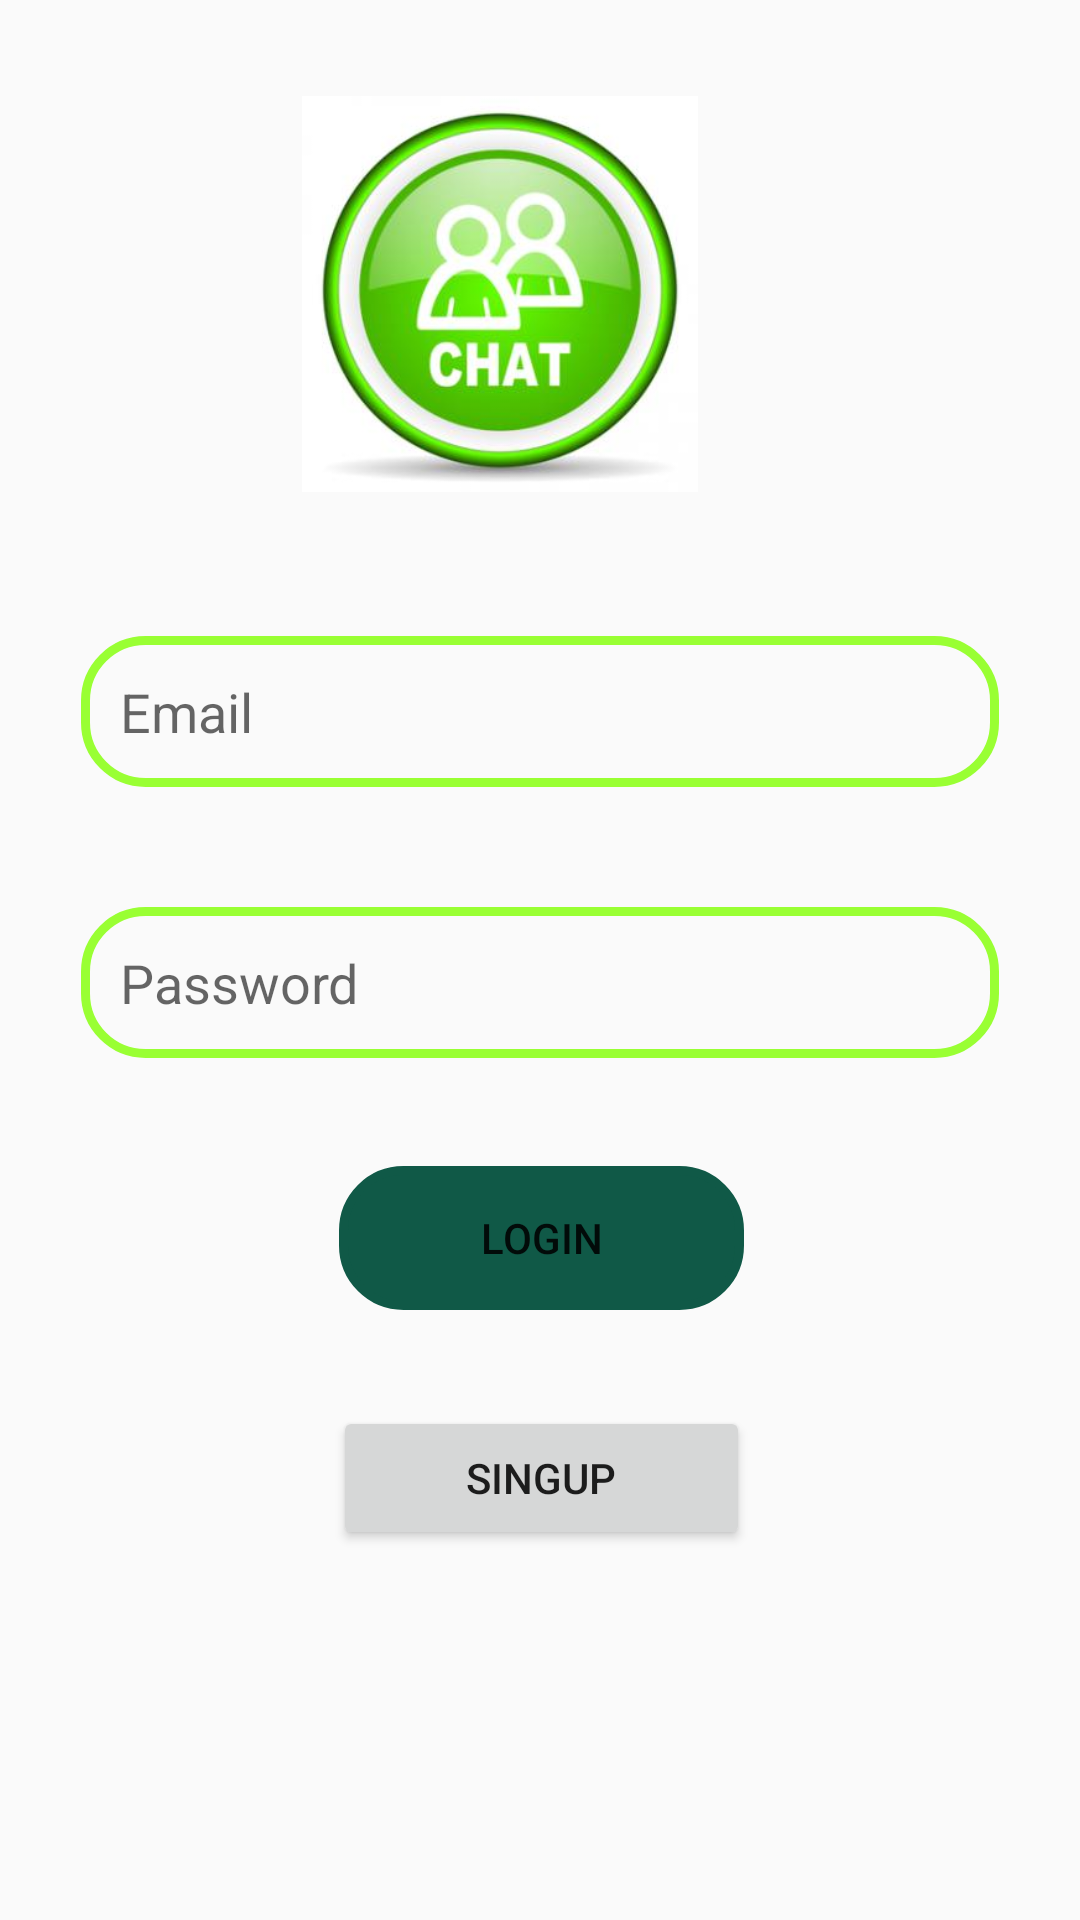

This screen was rendered from an Android layout file. Write that file and the resources it references.
<!-- AndroidManifest.xml: application theme Theme.ChattApp -->
<!-- res/layout/activity_login.xml -->
<?xml version="1.0" encoding="utf-8"?>
<androidx.constraintlayout.widget.ConstraintLayout xmlns:android="http://schemas.android.com/apk/res/android"
    xmlns:app="http://schemas.android.com/apk/res-auto"
    xmlns:tools="http://schemas.android.com/tools"
    android:layout_width="match_parent"
    android:layout_height="match_parent"
    tools:context=".Login">


    <ImageView
        android:id="@+id/edt_logo"
        android:layout_width="206dp"
        android:layout_height="132dp"
        android:layout_marginStart="16dp"
        android:layout_marginTop="32dp"
        android:layout_marginEnd="75dp"
        app:layout_constraintEnd_toEndOf="parent"
        app:layout_constraintHorizontal_bias="0.754"
        app:layout_constraintStart_toStartOf="parent"
        app:layout_constraintTop_toTopOf="parent"
        app:srcCompat="@drawable/caht" />

    <EditText
        android:id="@+id/edt_email"
        android:layout_width="306dp"
        android:layout_height="wrap_content"
        android:layout_marginStart="53dp"
        android:layout_marginTop="48dp"
        android:background="@drawable/login_shap"
        android:layout_marginEnd="53dp"
        android:hint="Email"
        android:padding="13dp"
        app:layout_constraintEnd_toEndOf="parent"
        app:layout_constraintStart_toStartOf="parent"
        app:layout_constraintTop_toBottomOf="@+id/edt_logo" />

    <EditText
        android:id="@+id/edt_password"
        android:layout_width="306dp"
        android:layout_height="wrap_content"
        android:layout_marginStart="53dp"
        android:layout_marginTop="40dp"
        android:layout_marginEnd="53dp"
        app:layout_constraintEnd_toEndOf="parent"
        app:layout_constraintStart_toStartOf="parent"
        android:background="@drawable/login_shap"
        app:layout_constraintTop_toBottomOf="@+id/edt_email"
        android:hint="Password"
        android:padding="13dp"/>

    <Button
        android:id="@+id/edt_login"
        android:layout_width="135dp"
        android:layout_height="48dp"
        android:layout_marginStart="139dp"
        android:layout_marginTop="36dp"
        android:layout_marginEnd="138dp"
        android:background="@drawable/login_shap"
        android:backgroundTint="#105947"
        android:text="LOGIN"
        app:layout_constraintEnd_toEndOf="parent"
        app:layout_constraintStart_toStartOf="parent"
        app:layout_constraintTop_toBottomOf="@+id/edt_password" />

    <Button
        android:id="@+id/edt_signup"
        android:layout_width="139dp"
        android:layout_height="48dp"
        android:layout_marginStart="139dp"
        android:layout_marginTop="32dp"
        android:layout_marginEnd="138dp"
        android:text="SINGUP"
        app:layout_constraintEnd_toEndOf="parent"
        app:layout_constraintStart_toStartOf="parent"
        app:layout_constraintTop_toBottomOf="@+id/edt_login" />

</androidx.constraintlayout.widget.ConstraintLayout>
<!-- resources referenced by this layout -->
<resources>
  <!-- drawable caht: jpg bitmap (drawable, 15811 bytes) -->
  <!-- drawable login_shap (drawable) -->
  <?xml version="1.0" encoding="utf-8"?>
  <shape xmlns:android="http://schemas.android.com/apk/res/android">
      <corners android:radius="20dp"/>
      <stroke android:color="#99ff33" android:width="3dp"/>
  
  </shape>
  <style name="Theme.ChattApp" parent="Theme.AppCompat.DayNight.DarkActionBar">
          
          <item name="colorPrimary">#105947</item>
          <item name="colorPrimaryVariant">@color/purple_700</item>
          <item name="colorOnPrimary">@color/white</item>
          
          <item name="colorSecondary">@color/teal_200</item>
          <item name="colorSecondaryVariant">@color/teal_700</item>
          <item name="colorOnSecondary">@color/black</item>
          
          <item name="android:statusBarColor" tools:targetApi="l">?attr/colorPrimaryVariant</item>
          
      </style>
  <color name="purple_700">#FF3700B3</color>
  <color name="white">#FFFFFFFF</color>
  <color name="teal_200">#FF03DAC5</color>
  <color name="teal_700">#FF018786</color>
  <color name="black">#FFFFFF</color>
</resources>
